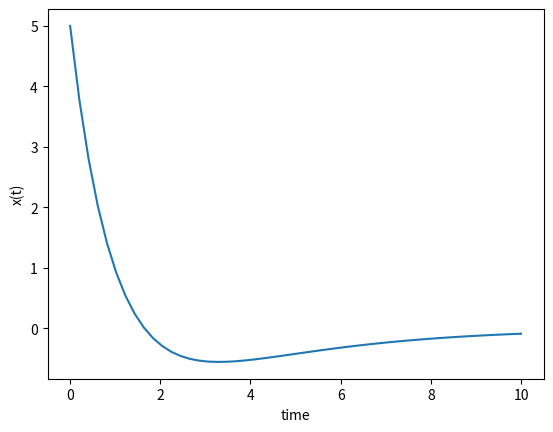

Recreate this plot in Python.
import numpy as np
from scipy.integrate import odeint
import matplotlib.pyplot as plt

# function that returns dy/dt
def f(x,t):
    dxdt = -1/3*x-(5*np.exp(-1*t))
    return dxdt

# initial condition
x0 = 5

# time points
t = np.linspace(0,10)

# solve ODE
y = odeint(f,x0,t)

# plot results
plt.plot(t,y)
plt.xlabel('time')
plt.ylabel('x(t)')
plt.show()